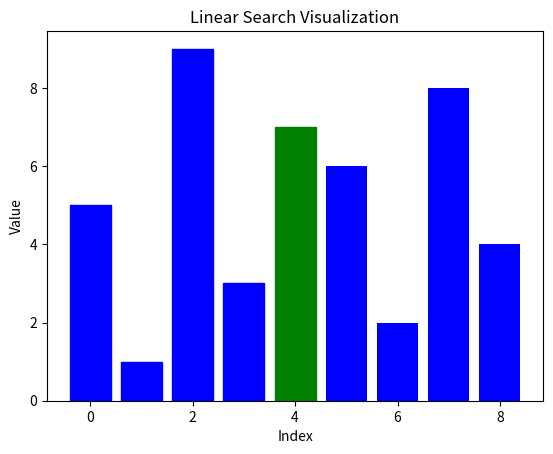

The script that saved this image:
import matplotlib.pyplot as plt
import time

def visualLinear(data, target):
    n = len(data)
    plt.ion()
    fig, ax = plt.subplots()
    bars = ax.bar(range(n), data, color = ['blue'] * n)

    ax.set_xlabel("Index")
    ax.set_ylabel("Value")
    ax.set_title("Linear Search Visualization")

    for i in range(n):
        bars[i].set_color('red')
        fig.canvas.draw()
        fig.canvas.flush_events()
        time.sleep(0.5)

        if data[i] == target:
            bars[i].set_color('green')
            fig.canvas.draw()
            fig.canvas.flush_events()
            plt.ioff()
            return i
    
        bars[i].set_color('blue')
    
    plt.ioff()
    return -1

dataList = [5, 1, 9, 3, 7, 6, 2, 8, 4]
searchTarget = 7

foundIndex = visualLinear(dataList, searchTarget)

if foundIndex != -1:
    print(f"Element {searchTarget} found at index {foundIndex}")
else:
    print(f"Element {searchTarget} not found in the list")
plt.show()
